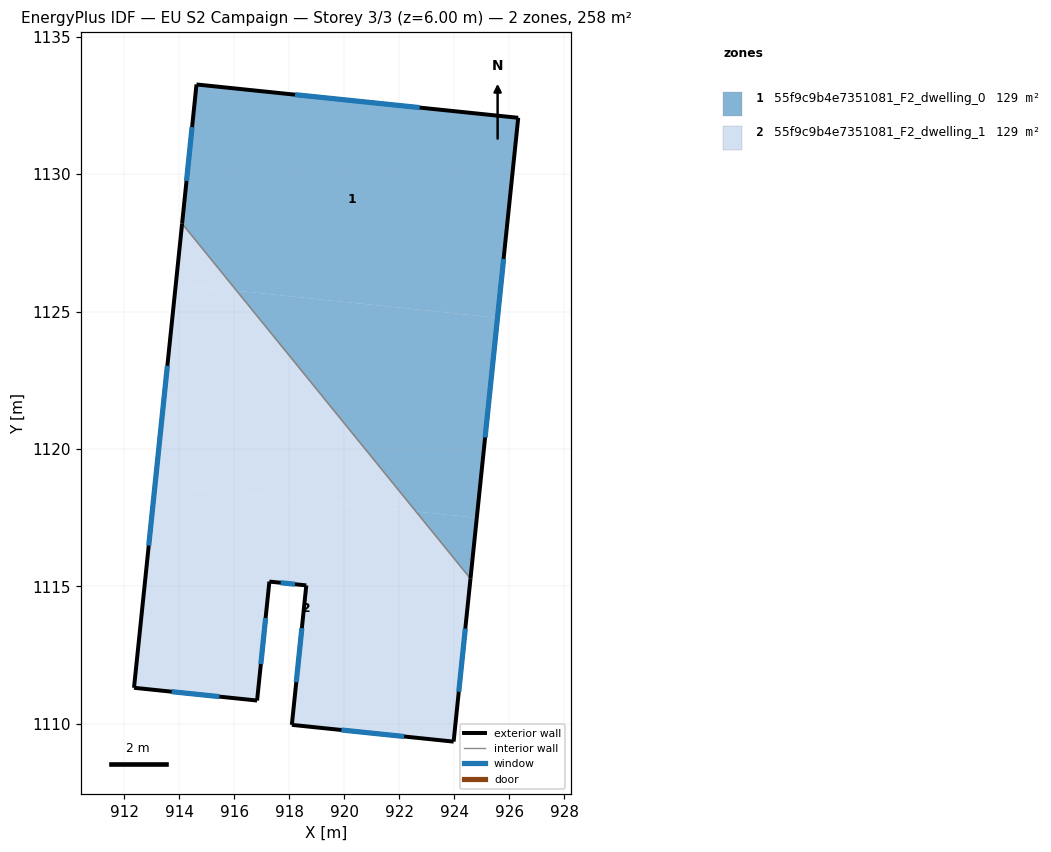
=== STOREY PLAN SPEC (per zone: floor XY polygon, exterior-wall plan segments, windows/doors) ===
zone 1: 55f9c9b4e7351081_F2_dwelling_0  (129.1 m²)
  floor: (926.33, 1132.05) (925.58, 1124.77) (916.08, 1125.76) (914.10, 1128.20) (914.62, 1133.26)
  floor: (925.58, 1124.77) (924.82, 1117.50) (922.61, 1117.73) (916.08, 1125.76)
  floor: (924.82, 1117.50) (924.59, 1115.28) (922.61, 1117.73)
  exterior wall: (914.62, 1133.26) – (914.10, 1128.20)  [5.1 m]
    window: (914.46, 1131.71) – (914.26, 1129.75)  [2.3 m²]
  exterior wall: (926.33, 1132.05) – (914.62, 1133.26)  [11.8 m]
    window: (922.74, 1132.42) – (918.21, 1132.89)  [5.3 m²]
  exterior wall: (924.59, 1115.28) – (926.33, 1132.05)  [16.9 m]
    window: (925.12, 1120.42) – (925.80, 1126.92)  [7.6 m²]
  interior walls: 1
zone 2: 55f9c9b4e7351081_F2_dwelling_1  (129.1 m²)
  floor: (922.61, 1117.73) (924.59, 1115.28) (923.98, 1109.35) (918.09, 1109.96) (918.62, 1115.04) (917.28, 1115.18) (916.83, 1110.85) (912.35, 1111.31) (913.12, 1118.71)
  floor: (916.08, 1125.76) (922.61, 1117.73) (913.12, 1118.71) (913.87, 1125.99)
  floor: (914.10, 1128.20) (916.08, 1125.76) (913.87, 1125.99)
  exterior wall: (914.10, 1128.20) – (912.35, 1111.31)  [17.0 m]
    window: (913.56, 1123.03) – (912.89, 1116.49)  [7.6 m²]
  exterior wall: (923.98, 1109.35) – (924.59, 1115.28)  [6.0 m]
    window: (924.17, 1111.17) – (924.40, 1113.47)  [2.7 m²]
  exterior wall: (918.09, 1109.96) – (923.98, 1109.35)  [5.9 m]
    window: (919.89, 1109.78) – (922.18, 1109.54)  [2.7 m²]
  exterior wall: (918.62, 1115.04) – (918.09, 1109.96)  [5.1 m]
    window: (918.46, 1113.48) – (918.25, 1111.52)  [2.3 m²]
  exterior wall: (917.28, 1115.18) – (918.62, 1115.04)  [1.4 m]
    window: (917.69, 1115.13) – (918.21, 1115.08)  [0.6 m²]
  exterior wall: (916.83, 1110.85) – (917.28, 1115.18)  [4.4 m]
    window: (916.96, 1112.17) – (917.14, 1113.85)  [2.0 m²]
  exterior wall: (912.35, 1111.31) – (916.83, 1110.85)  [4.5 m]
    window: (913.72, 1111.17) – (915.46, 1110.99)  [2.0 m²]
  interior walls: 1

=== DERIVED (storey summary) ===
Building: EU S2 Campaign
Storey: 3 of 3  (floor level z = 6.00 m)
Storey gross floor area: 258.3 m²
Zones on this storey: 2
  - 55f9c9b4e7351081_F2_dwelling_0: floor 129.1 m²; exterior wall 33.7 m (101.1 m²); 3 window(s) 15.2 m²; WWR 15.0%
  - 55f9c9b4e7351081_F2_dwelling_1: floor 129.1 m²; exterior wall 44.2 m (132.5 m²); 7 window(s) 19.9 m²; WWR 15.0%
Zone adjacency (shared interzone walls):
  - 55f9c9b4e7351081_F2_dwelling_0 ↔ 55f9c9b4e7351081_F2_dwelling_1